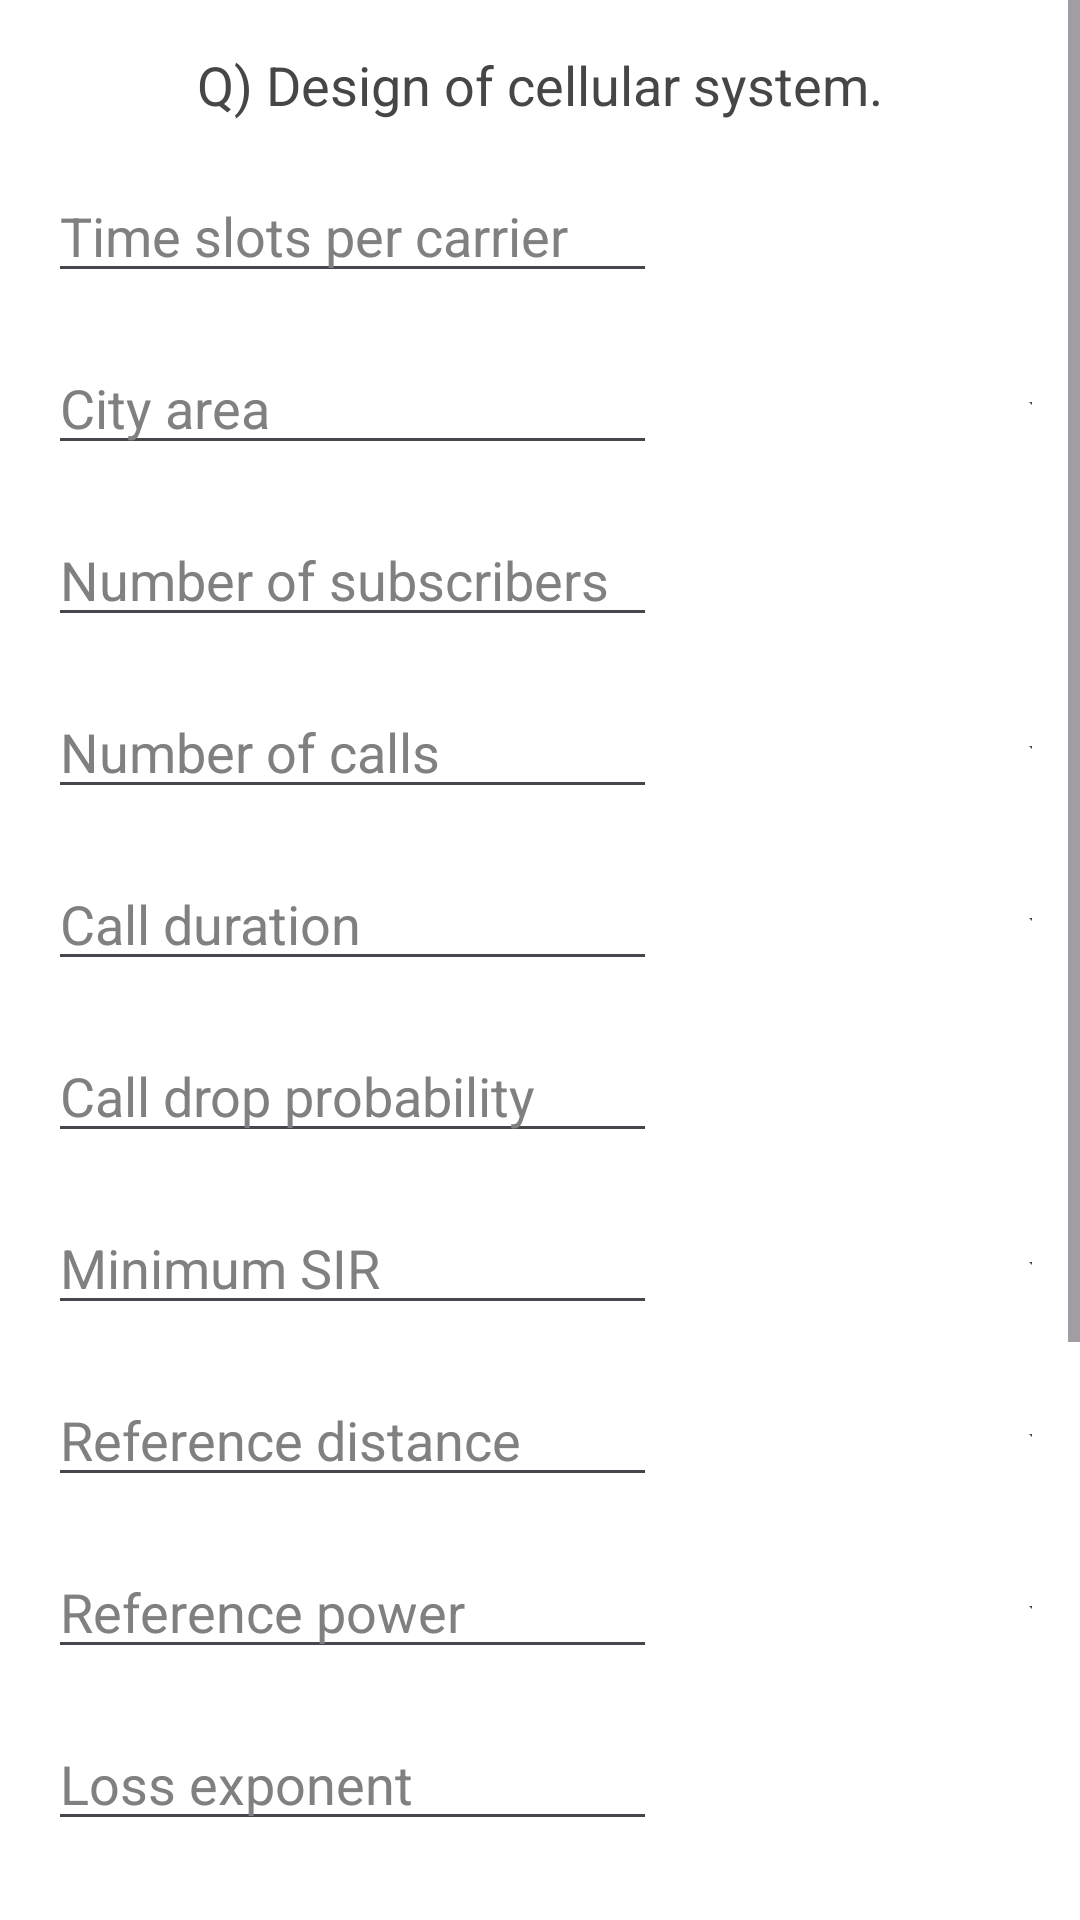

Write the Android layout XML for this screen, with the resource values it uses.
<!-- AndroidManifest.xml: application theme Theme.WirelessCalculator -->
<!-- res/layout/activity_fifth_choice.xml -->
<?xml version="1.0" encoding="utf-8"?>
<ScrollView xmlns:android="http://schemas.android.com/apk/res/android"
    android:layout_width="match_parent"
    android:layout_height="match_parent"
    android:background="@color/white">

    <LinearLayout
        android:layout_width="match_parent"
        android:layout_height="wrap_content"
        android:orientation="vertical"
        android:padding="16dp"
        android:background="@color/white">

        <TextView
            android:layout_width="wrap_content"
            android:layout_height="wrap_content"
            android:text="Q) Design of cellular system."
            android:textSize="18sp"
            android:textColor="#484545"
            android:layout_marginBottom="16dp"
            android:layout_gravity="center"
            android:gravity="center" />

        <EditText
            android:id="@+id/time_slots_per_carrier_input"
            android:layout_width="203dp"
            android:layout_height="wrap_content"
            android:hint="Time slots per carrier"
            android:inputType="numberDecimal"
            android:layout_marginBottom="16dp"
            android:textColorHint="#808080"
            android:textColor="@color/black" />

        <LinearLayout
            android:layout_width="match_parent"
            android:layout_height="wrap_content"
            android:orientation="horizontal">
            <EditText
                android:id="@+id/city_area_input"
                android:layout_width="203dp"
                android:layout_height="wrap_content"
                android:hint="City area"
                android:inputType="numberDecimal"
                android:layout_marginBottom="16dp"
                android:textColorHint="#808080"
                android:textColor="@color/black" />

            <Spinner
                android:id="@+id/city_area_unit_spinner"
                android:layout_width="137dp"
                android:layout_height="45dp"
                android:layout_marginLeft="16dp"
                android:textColor="@color/black" />
        </LinearLayout>

        <EditText
            android:id="@+id/number_of_subscribers_input"
            android:layout_width="203dp"
            android:layout_height="wrap_content"
            android:hint="Number of subscribers"
            android:inputType="number"
            android:layout_marginBottom="16dp"
            android:textColorHint="#808080"
            android:textColor="@color/black" />



        <LinearLayout
            android:layout_width="match_parent"
            android:layout_height="wrap_content"
            android:orientation="horizontal">
            <EditText
                android:id="@+id/number_of_calls_input"
                android:layout_width="203dp"
                android:layout_height="wrap_content"
                android:hint="Number of calls"
                android:inputType="numberDecimal"
                android:layout_marginBottom="16dp"
                android:textColorHint="#808080"
                android:textColor="@color/black" />

            <Spinner
                android:id="@+id/number_of_calls_unit_spinner"
                android:layout_width="137dp"
                android:layout_height="45dp"
                android:layout_marginLeft="16dp"
                android:textColor="@color/black" />
        </LinearLayout>

        <LinearLayout
            android:layout_width="match_parent"
            android:layout_height="wrap_content"
            android:orientation="horizontal">
            <EditText
                android:id="@+id/call_duration_input"
                android:layout_width="203dp"
                android:layout_height="wrap_content"
                android:hint="Call duration"
                android:inputType="numberDecimal"
                android:layout_marginBottom="16dp"
                android:textColorHint="#808080"
                android:textColor="@color/black" />

            <Spinner
                android:id="@+id/call_duration_unit_spinner"
                android:layout_width="137dp"
                android:layout_height="45dp"
                android:layout_marginLeft="16dp"
                android:textColor="@color/black" />
        </LinearLayout>

        <EditText
            android:id="@+id/call_drop_probability_input"
            android:layout_width="203dp"
            android:layout_height="wrap_content"
            android:hint="Call drop probability"
            android:inputType="numberDecimal"
            android:layout_marginBottom="16dp"
            android:textColorHint="#808080"
            android:textColor="@color/black" />

        <LinearLayout
            android:layout_width="match_parent"
            android:layout_height="wrap_content"
            android:orientation="horizontal">
            <EditText
                android:id="@+id/minimum_SIR_input"
                android:layout_width="203dp"
                android:layout_height="wrap_content"
                android:hint="Minimum SIR"
                android:inputType="numberDecimal"
                android:layout_marginBottom="16dp"
                android:textColorHint="#808080"
                android:textColor="@color/black" />

            <Spinner
                android:id="@+id/minimum_SIR_unit_spinner"
                android:layout_width="137dp"
                android:layout_height="45dp"
                android:layout_marginLeft="16dp"
                android:textColor="@color/black" />
        </LinearLayout>

        <LinearLayout
            android:layout_width="match_parent"
            android:layout_height="wrap_content"
            android:orientation="horizontal">
            <EditText
                android:id="@+id/reference_distance_input"
                android:layout_width="203dp"
                android:layout_height="wrap_content"
                android:hint="Reference distance"
                android:inputType="numberDecimal"
                android:layout_marginBottom="16dp"
                android:textColorHint="#808080"
                android:textColor="@color/black" />

            <Spinner
                android:id="@+id/reference_distance_unit_spinner"
                android:layout_width="137dp"
                android:layout_height="45dp"
                android:layout_marginLeft="16dp"
                android:textColor="@color/black" />
        </LinearLayout>

        <LinearLayout
            android:layout_width="match_parent"
            android:layout_height="wrap_content"
            android:orientation="horizontal">
            <EditText
                android:id="@+id/reference_power_input"
                android:layout_width="203dp"
                android:layout_height="wrap_content"
                android:hint="Reference power"
                android:inputType="numberSigned"
                android:layout_marginBottom="16dp"
                android:textColorHint="#808080"
                android:textColor="@color/black" />

            <Spinner
                android:id="@+id/reference_power_unit_spinner"
                android:layout_width="137dp"
                android:layout_height="45dp"
                android:layout_marginLeft="16dp"
                android:textColor="@color/black" />
        </LinearLayout>

        <EditText
            android:id="@+id/loss_exponent_input"
            android:layout_width="203dp"
            android:layout_height="wrap_content"
            android:hint="Loss exponent"
            android:inputType="number"
            android:layout_marginBottom="16dp"
            android:textColorHint="#808080"
            android:textColor="@color/black" />


        <LinearLayout
            android:layout_width="match_parent"
            android:layout_height="wrap_content"
            android:orientation="horizontal">
            <EditText
                android:id="@+id/receiver_sensitivity_input"
                android:layout_width="203dp"
                android:layout_height="wrap_content"
                android:hint="Receiver sensitivity"
                android:inputType="numberDecimal"
                android:layout_marginBottom="16dp"
                android:textColorHint="#808080"
                android:textColor="@color/black" />

            <Spinner
                android:id="@+id/receiver_sensitivity_unit_spinner"
                android:layout_width="137dp"
                android:layout_height="45dp"
                android:layout_marginLeft="16dp"
                android:textColor="@color/black" />
        </LinearLayout>

        <EditText
            android:id="@+id/co_cells_input"
            android:layout_width="203dp"
            android:layout_height="wrap_content"
            android:hint="Co-cells"
            android:inputType="number"
            android:layout_marginBottom="16dp"
            android:textColorHint="#808080"
            android:textColor="@color/black" />
        

        <Spinner
            android:id="@+id/what_to_calculate_spinner"
            android:layout_width="wrap_content"
            android:layout_height="51dp"
            android:layout_marginBottom="16dp"
            android:textColor="@color/black" />

        <TextView
            android:id="@+id/output_textview"
            android:layout_width="match_parent"
            android:layout_height="wrap_content"
            android:layout_marginBottom="16dp"
            android:text="Output"
            android:textSize="18sp"
            android:textColor="@color/black" />

        <Button
            android:id="@+id/button_output"
            android:layout_width="wrap_content"
            android:layout_height="wrap_content"
            android:layout_marginRight="8dp"
            android:layout_gravity="bottom|center_horizontal"
            android:text="Show Output" />


    </LinearLayout>
</ScrollView>
<!-- resources referenced by this layout -->
<resources>
  <style name="Theme.WirelessCalculator" parent="Base.Theme.WirelessCalculator" />
  <style name="Base.Theme.WirelessCalculator" parent="Theme.Material3.DayNight.NoActionBar">
          
          
      </style>
  <!-- not gathered from this repository: default colours our renderer supplied (Android Studio template values) -->
  <color name="black">#FF000000</color>
  <color name="white">#FFFFFFFF</color>
</resources>
